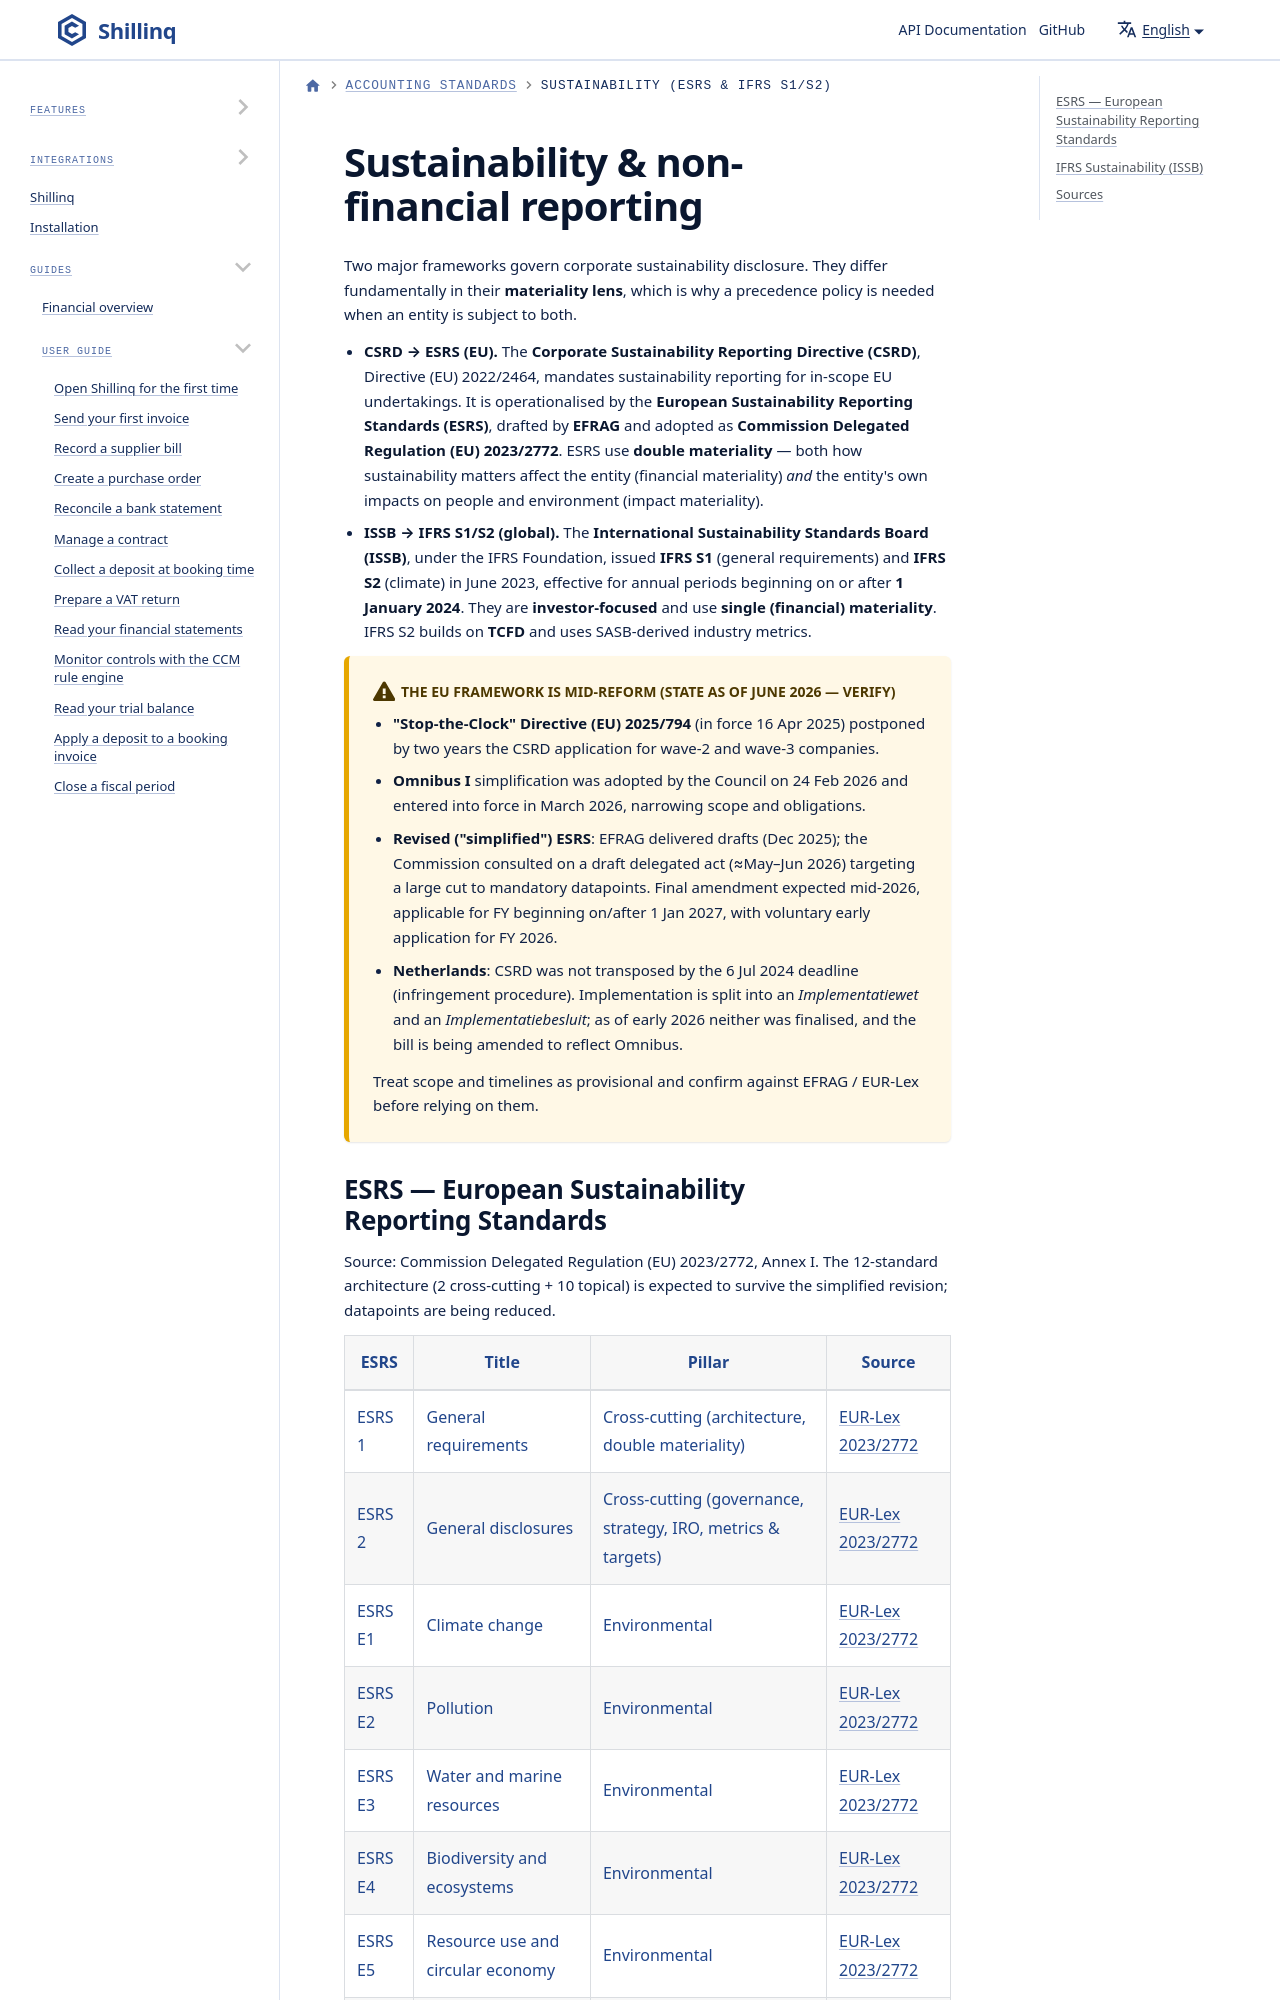

repository: ConductionNL/shillinq · page: docs/standards/sustainability/index.html · generator: docusaurus

---
sidebar_position: 7
title: Sustainability (ESRS & IFRS S1/S2)
description: Sustainability reporting — the European ESRS under the CSRD and the ISSB's IFRS S1 / S2, with the 2025-2026 EU reform state.
---
